The GitHub repository TranHuuHoang99/CPP_Library contains a labelled image folder "dataset" with 7 categories: image cachua, image carot, image chuoi, image man, image ot, image tl, image xoai. Examples follow, each with its label.

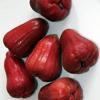
Label: image man

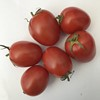
Label: image cachua

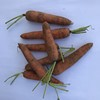
Label: image carot

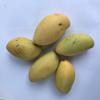
Label: image xoai

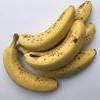
Label: image chuoi

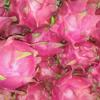
Label: image tl
